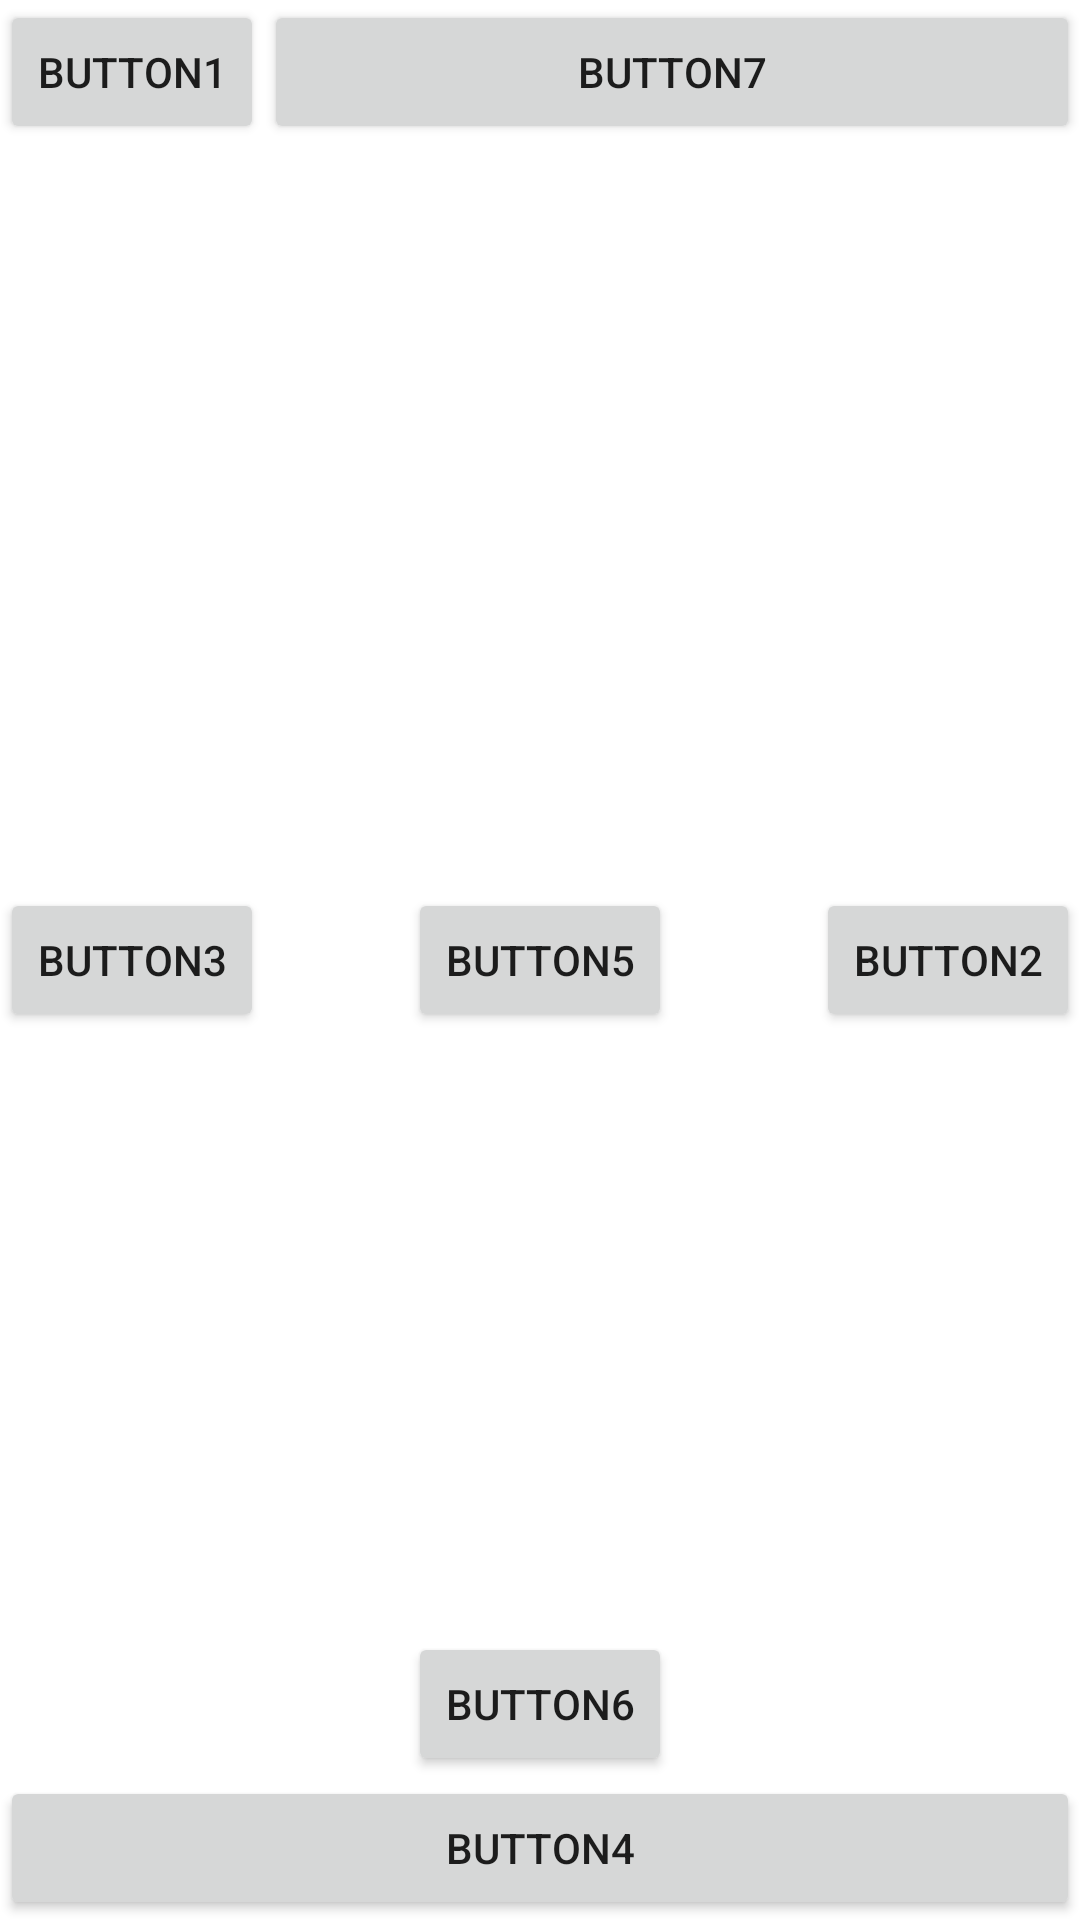

Reconstruct the res/layout file that produces this screen, plus the resources it refers to.
<!-- AndroidManifest.xml: application theme Theme.OrientationAndScroll -->
<!-- res/layout/activity_relative_layout.xml -->
<?xml version="1.0" encoding="utf-8"?>
<RelativeLayout xmlns:android="http://schemas.android.com/apk/res/android"
    xmlns:app="http://schemas.android.com/apk/res-auto"
    xmlns:tools="http://schemas.android.com/tools"
    android:layout_width="match_parent"
    android:layout_height="match_parent"
    tools:context=".RelativeLayoutActivity">

    <Button
        android:id="@+id/btn1"
        android:layout_width="wrap_content"
        android:layout_height="wrap_content"
        android:layout_alignParentLeft="true"
        android:text="Button1" />

    <Button
        android:id="@+id/btn2"
        android:layout_width="wrap_content"
        android:layout_height="wrap_content"
        android:layout_alignParentRight="true"
        android:layout_centerVertical="true"
        android:text="Button2" />

    <Button
        android:id="@+id/btn3"
        android:layout_width="wrap_content"
        android:layout_height="wrap_content"
        android:layout_alignParentLeft="true"
        android:layout_centerVertical="true"
        android:text="Button3" />

    <Button
        android:id="@+id/btn4"
        android:layout_width="match_parent"
        android:layout_height="wrap_content"
        android:layout_alignParentBottom="true"
        android:text="Button4" />

    <Button
        android:id="@+id/btn5"
        android:layout_width="wrap_content"
        android:layout_height="wrap_content"
        android:layout_alignBottom="@+id/btn2"
        android:layout_centerHorizontal="true"
        android:text="Button5" />

    <Button
        android:id="@+id/btn6"
        android:layout_width="wrap_content"
        android:layout_height="wrap_content"
        android:layout_above="@+id/btn4"
        android:layout_centerHorizontal="true"
        android:text="Button6" />

    <Button
        android:id="@+id/btn7"
        android:layout_width="wrap_content"
        android:layout_height="wrap_content"
        android:layout_alignParentRight="true"
        android:layout_toEndOf="@+id/btn1"
        android:layout_toRightOf="@+id/btn1"
        android:text="Button7" />
</RelativeLayout>
<!-- resources referenced by this layout -->
<resources>
  <style name="Theme.OrientationAndScroll" parent="Theme.MaterialComponents.DayNight.DarkActionBar">
          
          <item name="colorPrimary">@color/purple_500</item>
          <item name="colorPrimaryVariant">@color/purple_700</item>
          <item name="colorOnPrimary">@color/white</item>
          
          <item name="colorSecondary">@color/teal_200</item>
          <item name="colorSecondaryVariant">@color/teal_700</item>
          <item name="colorOnSecondary">@color/black</item>
          
          <item name="android:statusBarColor">?attr/colorPrimaryVariant</item>
          
      </style>
  <!-- not gathered from this repository: default colours our renderer supplied (Android Studio template values) -->
  <color name="purple_500">#FF6200EE</color>
  <color name="purple_700">#FF3700B3</color>
  <color name="teal_200">#FF03DAC5</color>
  <color name="teal_700">#FF018786</color>
  <color name="black">#FF000000</color>
  <color name="white">#FFFFFFFF</color>
</resources>
